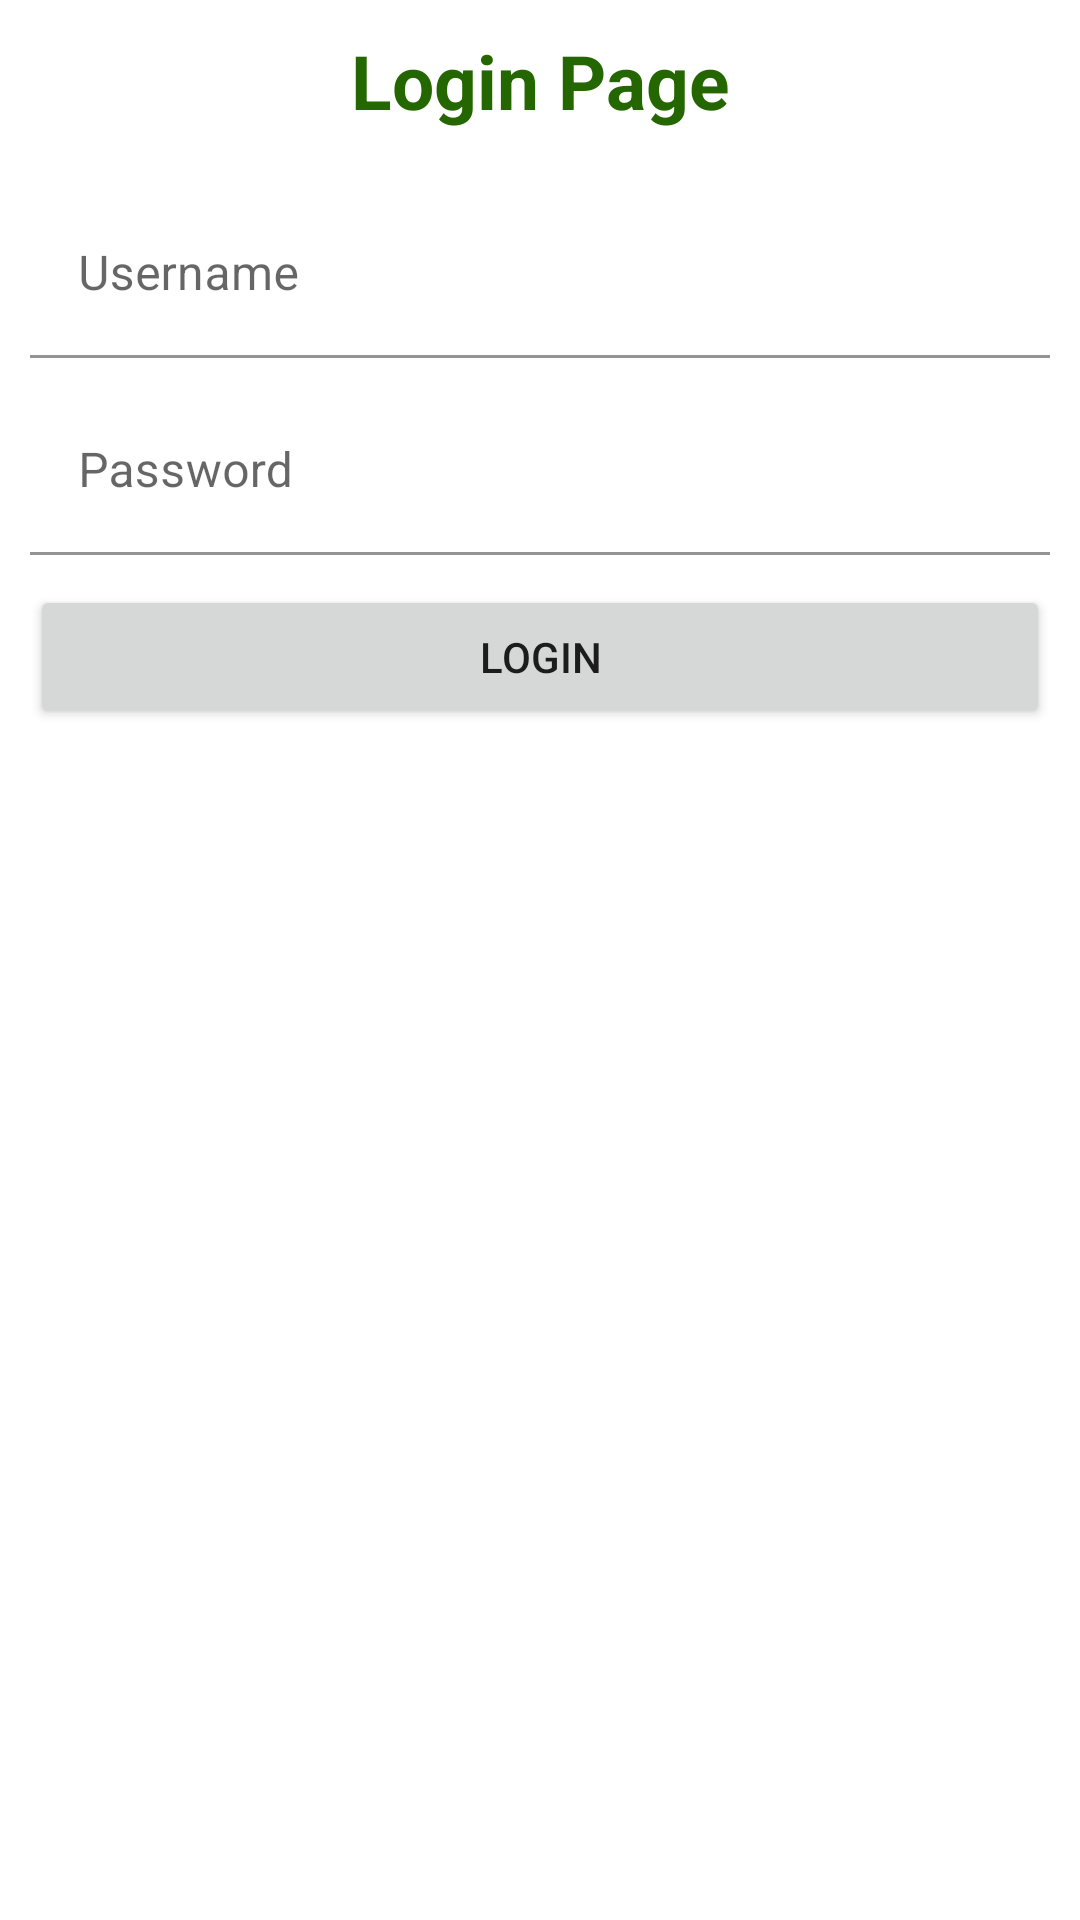

Android layout source for this screen:
<!-- AndroidManifest.xml: application theme Theme.NotesApp -->
<!-- res/layout/activity_login.xml -->
<?xml version="1.0" encoding="utf-8"?>
<androidx.constraintlayout.widget.ConstraintLayout xmlns:android="http://schemas.android.com/apk/res/android"
    xmlns:app="http://schemas.android.com/apk/res-auto"
    xmlns:tools="http://schemas.android.com/tools"
    android:layout_width="match_parent"
    android:layout_height="match_parent"
    tools:context=".view.LoginActivity">

    <TextView
        android:id="@+id/login_title"
        android:text="@string/login_page"
        android:textSize="25sp"
        android:textStyle="bold"
        app:layout_constraintTop_toTopOf="parent"
        app:layout_constraintStart_toStartOf="parent"
        app:layout_constraintEnd_toEndOf="parent"
        android:textColor="@color/colorPrimaryDark"
        android:layout_marginTop="10dp"
        android:layout_width="wrap_content"
        android:layout_height="wrap_content"/>

    <com.google.android.material.textfield.TextInputLayout
        android:id="@+id/login_username_lay"
        android:layout_marginTop="20dp"
        android:layout_marginHorizontal="10dp"
        android:layout_width="match_parent"
        android:layout_height="wrap_content"
        app:layout_constraintTop_toBottomOf="@id/login_title"
        app:layout_constraintStart_toStartOf="parent"
        app:layout_constraintEnd_toEndOf="parent"
        app:colorControlNormal="@android:color/darker_gray"
        app:colorControlActivated="@color/colorAccent"
        app:colorControlHighlight="@color/colorAccent"
        app:boxBackgroundColor="@android:color/transparent">

        <com.google.android.material.textfield.TextInputEditText
            android:id="@+id/login_username"
            android:layout_width="match_parent"
            android:layout_height="wrap_content"
            android:hint="@string/username"
            android:imeOptions="actionNext"
            android:textColor="@color/black"
            android:inputType="textShortMessage"/>

    </com.google.android.material.textfield.TextInputLayout>

    <com.google.android.material.textfield.TextInputLayout
        android:id="@+id/login_password_lay"
        android:layout_margin="10dp"
        android:layout_width="match_parent"
        android:layout_height="wrap_content"
        app:layout_constraintTop_toBottomOf="@+id/login_username_lay"
        app:layout_constraintStart_toStartOf="parent"
        app:layout_constraintEnd_toEndOf="parent"
        app:colorControlNormal="@android:color/darker_gray"
        app:colorControlActivated="@color/colorAccent"
        app:colorControlHighlight="@color/colorAccent"
        app:boxBackgroundColor="@android:color/transparent">

        <com.google.android.material.textfield.TextInputEditText
            android:id="@+id/login_password"
            android:layout_width="match_parent"
            android:layout_height="wrap_content"
            android:hint="@string/password"
            android:imeOptions="actionDone"
            android:textColor="@color/black"
            android:inputType="textPassword"/>

    </com.google.android.material.textfield.TextInputLayout>

    <Button
        android:id="@+id/login_action"
        android:text="@string/login"
        android:layout_margin="10dp"
        app:layout_constraintEnd_toEndOf="parent"
        app:layout_constraintStart_toStartOf="parent"
        app:layout_constraintTop_toBottomOf="@id/login_password_lay"
        android:layout_width="match_parent"
        android:layout_height="wrap_content"/>

</androidx.constraintlayout.widget.ConstraintLayout>
<!-- resources referenced by this layout -->
<resources>
  <color name="black">#FF000000</color>
  <color name="colorAccent">#00AF2C</color>
  <color name="colorPrimaryDark">#246700</color>
  <string name="login">Login</string>
  <string name="login_page">Login Page</string>
  <string name="password">Password</string>
  <string name="username">Username</string>
  <style name="Theme.NotesApp" parent="Theme.MaterialComponents.DayNight.DarkActionBar">
          
          <item name="colorPrimary">@color/colorPrimary</item>
          <item name="colorPrimaryVariant">@color/colorPrimaryDark</item>
          <item name="colorOnPrimary">@color/white</item>
          
          <item name="colorSecondary">@color/teal_200</item>
          <item name="colorSecondaryVariant">@color/teal_700</item>
          <item name="colorOnSecondary">@color/black</item>
          
          <item name="android:statusBarColor" tools:targetApi="l">?attr/colorPrimaryVariant</item>
          
          <item name="windowActionBar">false</item>
          <item name="windowNoTitle">true</item>
      </style>
  <color name="colorPrimary">#349500</color>
  <color name="white">#FFFFFFFF</color>
  <color name="teal_200">#FF03DAC5</color>
  <color name="teal_700">#FF018786</color>
</resources>
